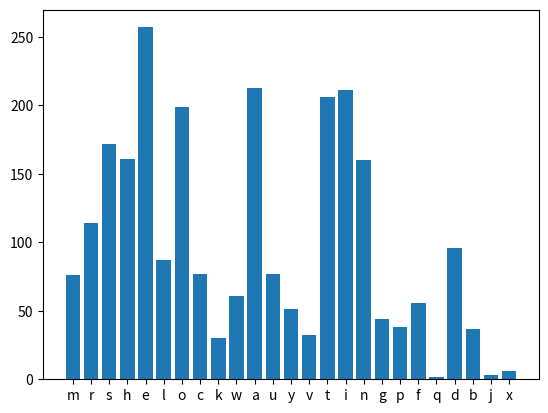

The matplotlib source for this figure:
from collections import Counter
import matplotlib.pyplot as plt

sherlock = ('\n'
            'Mr. Sherlock Holmes, who was usually very late in the mornings, save upon those not infrequent occasions when he was up all night, was seated at the breakfast table. I stood upon the hearth-rug and picked up the stick which our visitor had left behind him the night before. It was a fine, thick piece of wood, bulbous-headed, of the sort which is known as a “Penang lawyer.” Just under the head was a broad silver band nearly an inch across. “To James Mortimer, M.R.C.S., from his friends of the C.C.H.,” was engraved upon it, with the date “1884.” It was just such a stick as the old-fashioned family practitioner used to carry—dignified, solid, and reassuring.\n'
            '“Well, Watson, what do you make of it?”\n'
            '\n'
            'Holmes was sitting with his back to me, and I had given him no sign of my occupation.\n'
            '\n'
            '“How did you know what I was doing? I believe you have eyes in the back of your head.”\n'
            '\n'
            '“I have, at least, a well-polished, silver-plated coffee-pot in front of me,” said he. “But, tell me, Watson, what do you make of our visitor’s stick? Since we have been so unfortunate as to miss him and have no notion of his errand, this accidental souvenir becomes of importance. Let me hear you reconstruct the man by an examination of it.”\n'
            '\n'
            '“I think,” said I, following as far as I could the methods of my companion, “that Dr. Mortimer is a successful, elderly medical man, well-esteemed since those who know him give him this mark of their appreciation.”\n'
            '\n'
            '“Good!” said Holmes. “Excellent!”\n'
            '\n'
            '“I think also that the probability is in favour of his being a country practitioner who does a great deal of his visiting on foot.”\n'
            '\n'
            '“Why so?”\n'
            '\n'
            '“Because this stick, though originally a very handsome one has been so knocked about that I can hardly imagine a town practitioner carrying it. The thick-iron ferrule is worn down, so it is evident that he has done a great amount of walking with it.”\n'
            '\n'
            '“Perfectly sound!” said Holmes.\n'
            '\n'
            '“And then again, there is the ‘friends of the C.C.H.’ I should guess that to be the Something Hunt, the local hunt to whose members he has possibly given some surgical assistance, and which has made him a small presentation in return.”\n'
            '\n'
            '“Really, Watson, you excel yourself,” said Holmes, pushing back his chair and lighting a cigarette. “I am bound to say that in all the accounts which you have been so good as to give of my own small achievements you have habitually underrated your own abilities. It may be that you are not yourself luminous, but you are a conductor of light. Some people without possessing genius have a remarkable power of stimulating it. I confess, my dear fellow, that I am very much in your debt.”\n'
            '\n'
            'He had never said as much before, and I must admit that his words gave me keen pleasure, for I had often been piqued by his indifference to my admiration and to the attempts which I had made to give publicity to his methods. I was proud, too, to think that I had so far mastered his system as to apply it in a way which earned his approval. He now took the stick from my hands and examined it for a few minutes with his naked eyes. Then with an expression of interest he laid down his cigarette, and carrying the cane to the window, he looked over it again with a convex lens.\n')
print(Counter(sherlock.lower()))
print()
new_dict = dict(Counter(sherlock.lower()))
print(new_dict)
# dictionary comprehension
new_dict = {k: v for k, v in new_dict.items() if k.isalpha()}
'''
# This code below is alike to dict comprehension with additional lines of code
new_dict_clean = dict()
for k, v in new_dict.items():
    if k.isalpha():
        new_dict_clean[k] = v
'''
print()
print(new_dict)
print()
# list comprehension
L = list(x ** 2 for x in range(1, 11))
print(L)
m = []
for x in range(1, 11):
    m.append(x ** 2)
print(m)
x, y = zip(*new_dict.items())
plt.bar(x, y)
plt.show()
